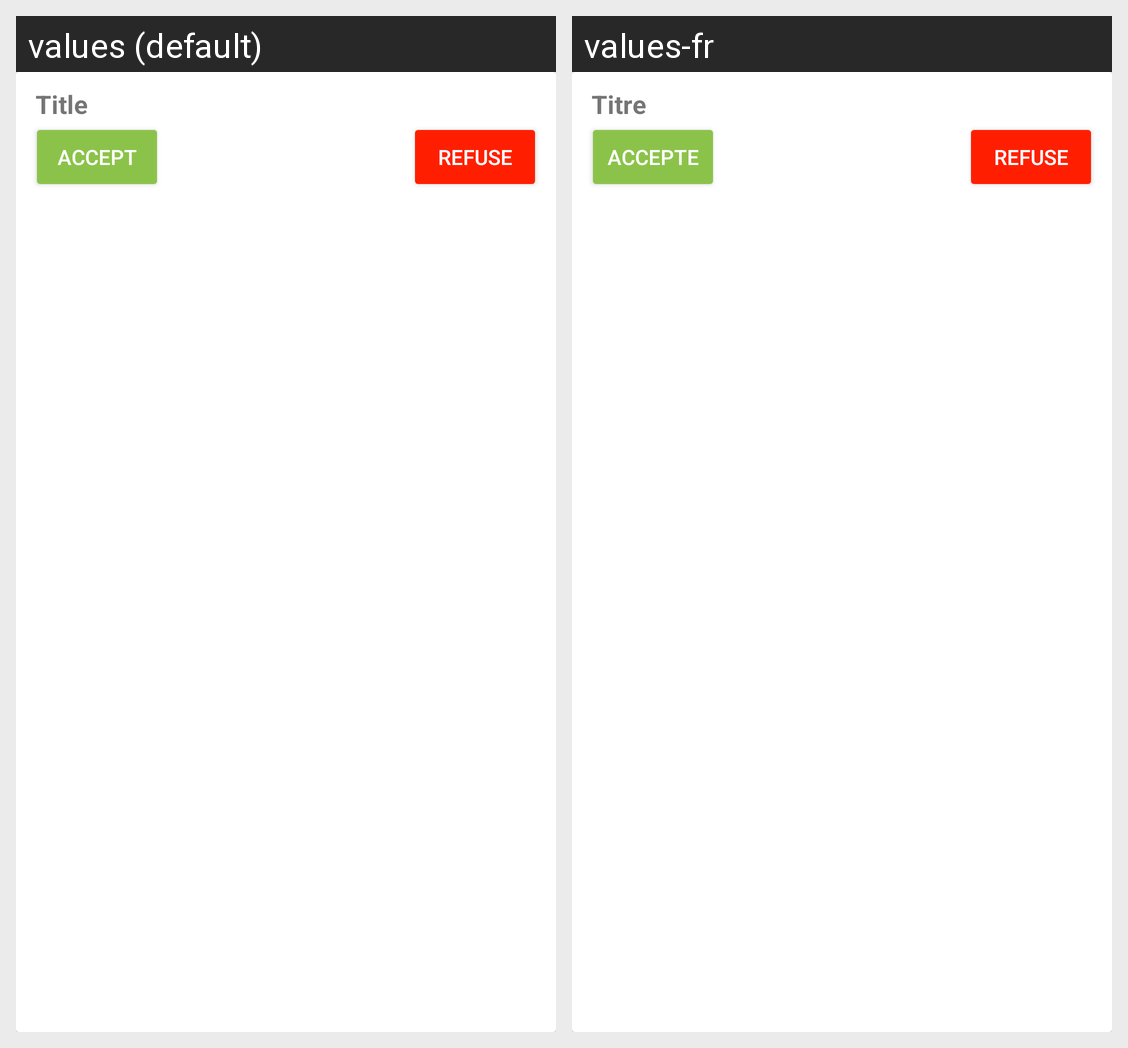

The Android screen above is rendered under two locales of the same app. Produce the string resources it draws, with the default and per-locale values.
Android screen res/layout/community_member_item.xml rendered under 2 locales, left to right: values (default), values-fr. Device: Nexus 5 (rendered at 1080×1920; each locale shown at half size, 540×960, under a caption strip naming it); theme AppTheme.
Strings drawn on this screen, with the default value and each locale's value (text and hints the layout hard-codes, and strings that could not be matched under every locale, appear in the picture but are not listed):

title
  values: Title
  values-fr: Titre

accept
  values: Accept
  values-fr: Accepte

refuse
  values: Refuse
  values-fr: Refuse
